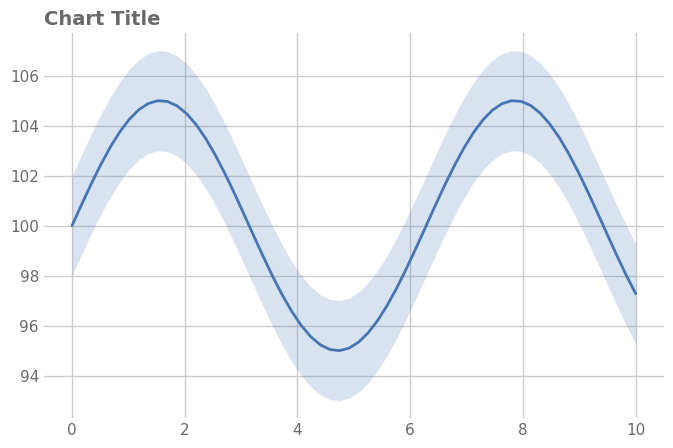

Here is the Python script that generated this plot:
# expect: clean
"""Line with a confidence band on an axis that excludes zero."""

import matplotlib

matplotlib.use("Agg")
import matplotlib.pyplot as plt  # noqa: E402
import numpy as np  # noqa: E402
import seaborn as sns  # noqa: E402

sns.set_theme(font_scale=1.0, style="whitegrid", font="DejaVu Sans")
rng = np.random.default_rng(0)
fig, ax = plt.subplots(figsize=(8, 5), dpi=150)

x = np.linspace(0, 10, 60)
y = 100 + 5 * np.sin(x)
ax.fill_between(x, y - 2, y + 2, color="#4575b4", alpha=0.2, linewidth=0)
ax.plot(x, y, color="#4575b4", linewidth=2)

ax.set_title("Chart Title", loc="left", fontsize=14, color="dimgrey", weight="semibold")
for a in fig.get_axes():
    a.tick_params(axis="both", which="both", length=0, labelcolor="dimgrey")
sns.despine(left=True, bottom=True)
